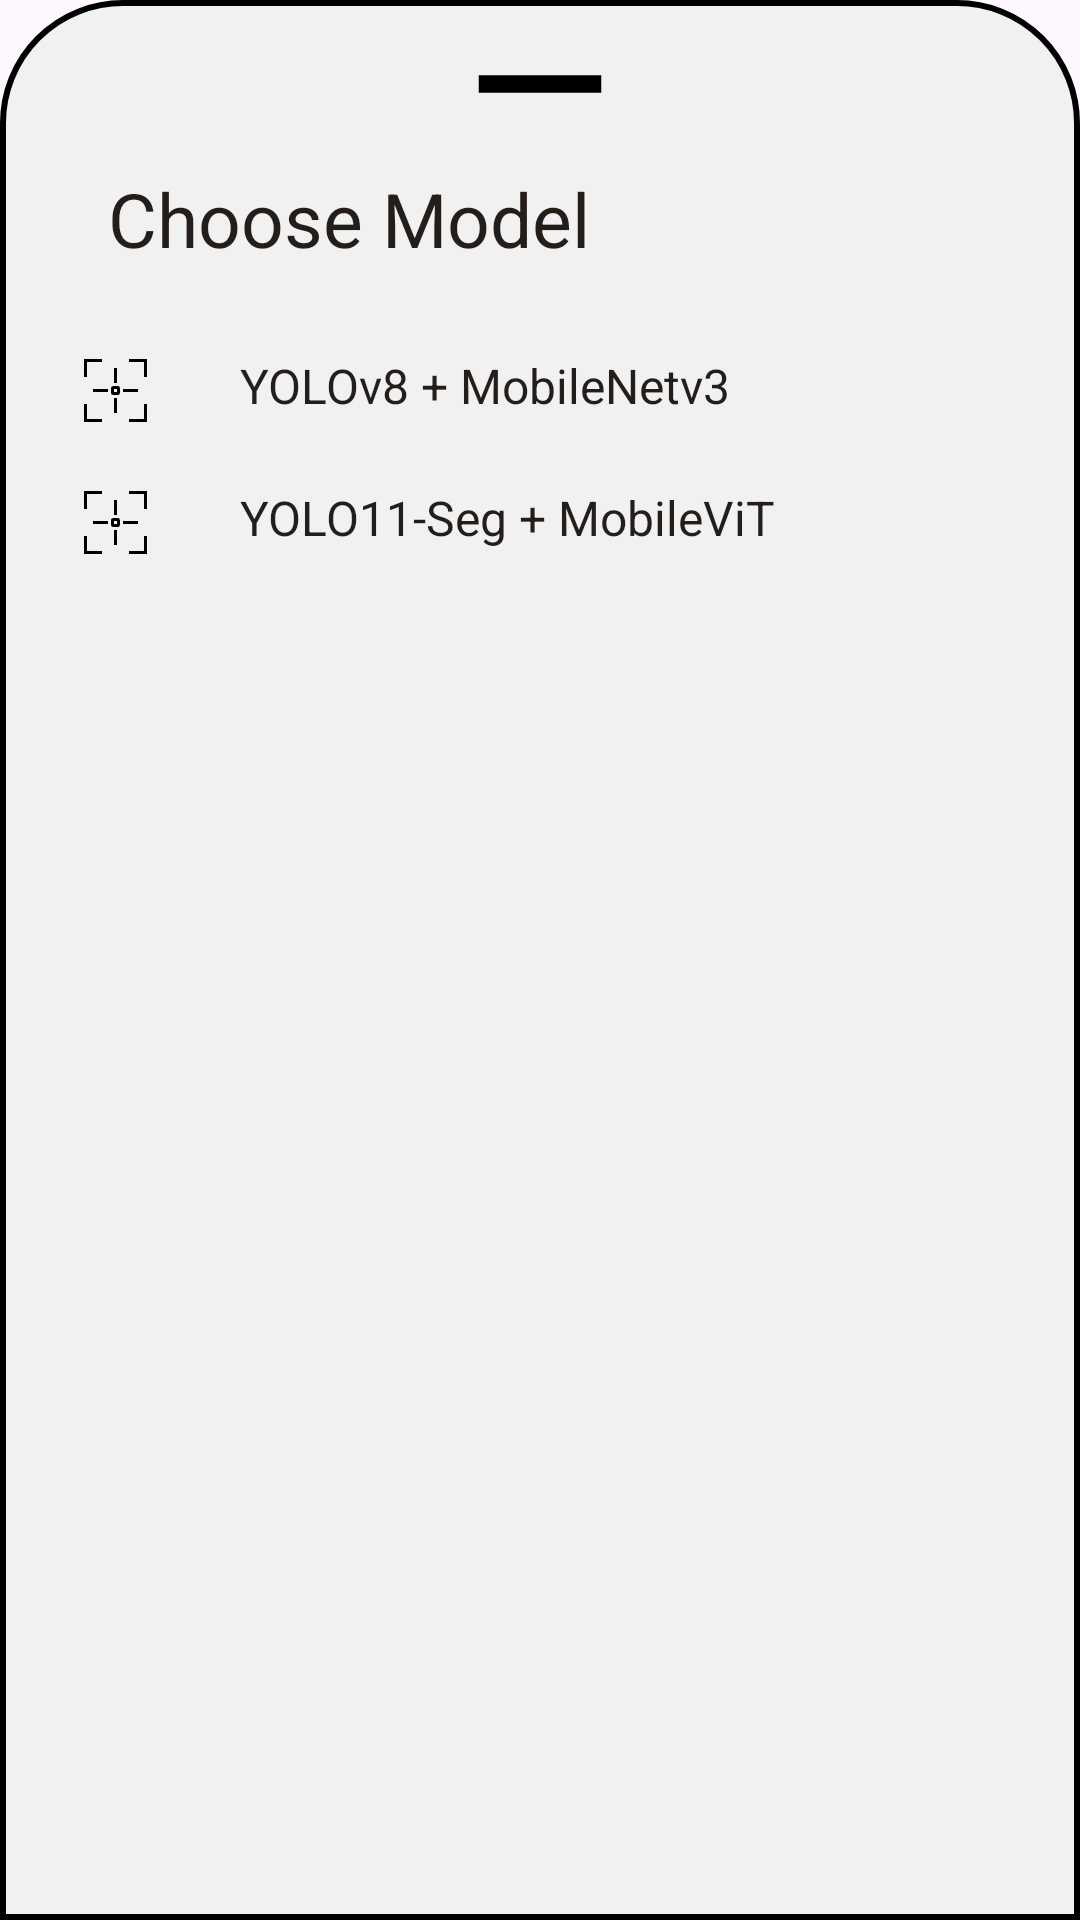

Here is an Android app screen rendered from its layout file. Give the layout XML and the strings, colors and styles it references.
<!-- AndroidManifest.xml: application theme Theme.SkripsiApp -->
<!-- res/layout/bottomsheet_layout_2.xml -->
<?xml version="1.0" encoding="utf-8"?>
<LinearLayout xmlns:android="http://schemas.android.com/apk/res/android"
    android:layout_width="match_parent"
    android:layout_height="match_parent"
    xmlns:app="http://schemas.android.com/apk/res-auto"
    android:orientation="vertical"
    android:id="@+id/linearBottomSheet"
    android:background="@drawable/dialog_clasify_bkg"
    android:padding="16dp">

    <ImageView
        android:id="@+id/swipe_dialog"
        android:layout_width="70dp"
        android:layout_height="wrap_content"
        android:src="@drawable/ic_remove"
        android:scaleType="centerCrop"
        android:layout_gravity="center|top"
        app:tint="@color/custom_color_black"/>
    
    <LinearLayout
        android:layout_width="match_parent"
        android:layout_height="wrap_content"
        android:orientation="horizontal"
        android:layout_gravity="center_vertical"
        android:padding="8dp">

        <TextView
            android:layout_width="0dp"
            android:layout_height="wrap_content"
            android:layout_weight="1"
            android:text="Choose Model"
            android:textSize="25sp"
            android:textColor="@color/custom_color_text_primary"
            android:layout_marginStart="12dp"
            android:layout_marginTop="8dp"/>

        <ImageView
            android:id="@+id/cancelButton"
            android:layout_width="wrap_content"
            android:layout_height="wrap_content"
            android:src="@drawable/ic_close"
            android:layout_gravity="end|center_vertical"
            android:layout_marginEnd="12dp"
            android:layout_marginTop="8dp"
            app:tint="@color/custom_color_black"/>
    </LinearLayout>

    <LinearLayout
        android:id="@+id/layoutUploadImageDetection"
        android:layout_width="match_parent"
        android:layout_height="wrap_content"
        android:orientation="horizontal"
        android:padding="10dp"
        android:layout_marginTop="10dp">
        <ImageView
            android:layout_width="wrap_content"
            android:layout_height="wrap_content"
            android:src="@drawable/logo_detection"/>

        <TextView
            android:layout_width="wrap_content"
            android:layout_height="wrap_content"
            android:text="YOLOv8 + MobileNetv3"
            android:textColor="@color/custom_color_text_primary"
            android:layout_marginStart="30dp"
            android:textSize="16sp"/>
    </LinearLayout>

    <LinearLayout
        android:id="@+id/layoutLiveDetection"
        android:layout_width="match_parent"
        android:layout_height="wrap_content"
        android:orientation="horizontal"
        android:paddingTop="10dp"
        android:paddingLeft="10dp"
        android:paddingRight="10dp"
        android:paddingBottom="30dp">

        <ImageView
            android:layout_width="wrap_content"
            android:layout_height="wrap_content"
            android:src="@drawable/logo_detection"/>

        <TextView
            android:layout_width="wrap_content"
            android:layout_height="wrap_content"
            android:text="YOLO11-Seg + MobileViT"
            android:textColor="@color/custom_color_text_primary"
            android:layout_marginStart="30dp"
            android:textSize="16sp"/>
    </LinearLayout>


</LinearLayout>
<!-- resources referenced by this layout -->
<resources>
  <color name="custom_color_black">#000000</color>
  <color name="custom_color_text_primary">#241e1a</color>
  <!-- drawable dialog_clasify_bkg (drawable) -->
  <?xml version="1.0" encoding="utf-8"?>
  <shape xmlns:android="http://schemas.android.com/apk/res/android">
  
      <solid
          android:color="@color/custom_color_card_profile"/>
      <corners
          android:topLeftRadius="40dp"
          android:topRightRadius="40dp"/>
      <padding
          android:left="10dp"
          android:right="10dp"
          android:top="10dp"
          android:bottom="10dp"/>
      <stroke
          android:width="2dp"
          android:color="@color/black"/>
  </shape>
  <!-- drawable ic_remove (drawable) -->
  <vector xmlns:android="http://schemas.android.com/apk/res/android" android:height="24dp" android:tint="#000000" android:viewportHeight="24" android:viewportWidth="24" android:width="24dp">
        
      <path android:fillColor="@color/custom_color_black" android:pathData="M19,13H5v-2h14v2z"/>
      
  </vector>
  <!-- drawable logo_detection (drawable) -->
  <vector xmlns:android="http://schemas.android.com/apk/res/android"
      android:width="24dp"
      android:height="24dp"
      android:viewportWidth="24"
      android:viewportHeight="24">
    <path
        android:fillColor="@color/custom_color_black"
        android:pathData="M2,17h1v5h5v1L2,23zM23,17h-1v5h-5v1h6zM3,3h5L8,2L2,2v6h1zM23,2h-6v1h5v5h1zM13.25,14h-1.5a0.75,0.75 0,0 1,-0.75 -0.75v-1.5a0.75,0.75 0,0 1,0.75 -0.75h1.5a0.75,0.75 0,0 1,0.75 0.75v1.5a0.75,0.75 0,0 1,-0.75 0.75zM13,12h-1v1h1zM20,12h-5v1h5zM10,12L5,12v1h5zM13,20v-5h-1v5zM12,10h1L13,5h-1z"/>
  </vector>
  <style name="Theme.SkripsiApp" parent="Base.Theme.SkripsiApp" />
  <color name="custom_color_card_profile">#f1f1f1</color>
  <color name="black">#FF000000</color>
  <style name="Base.Theme.SkripsiApp" parent="Theme.Material3.Light.NoActionBar">
          
          
          <item name="colorPrimary">@color/custom_color_primary</item>
      </style>
  <color name="custom_color_primary">#C0EBA6</color>
</resources>
